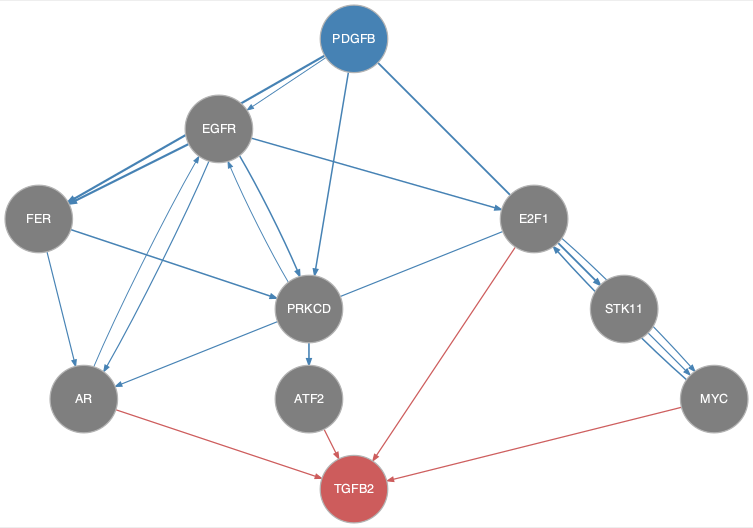

Data behind this chart, as committed beside it:
from	to
AR	EGFR
E2F1	AR
E2F1	MYC
EGFR	AR
EGFR	E2F1
EGFR	FER
EGFR	PRKCD
FER	AR
FER	PRKCD
MYC	E2F1
PDGFB	EGFR
PDGFB	FER
PDGFB	PRKCD
PDGFB	STK11
PRKCD	ATF2
PRKCD	EGFR
STK11	MYC
AR	TGFB2
ATF2	TGFB2
E2F1	TGFB2
MYC	TGFB2
